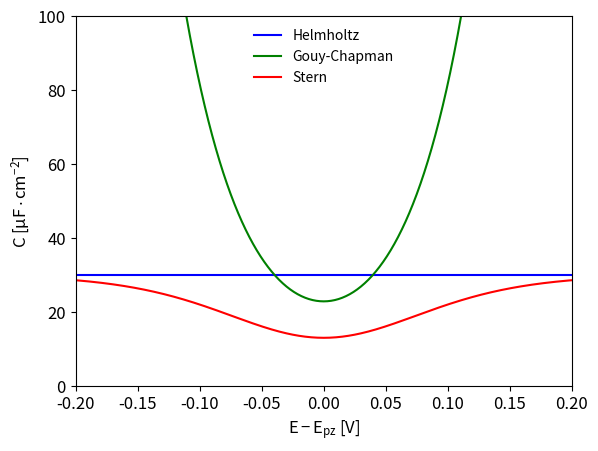
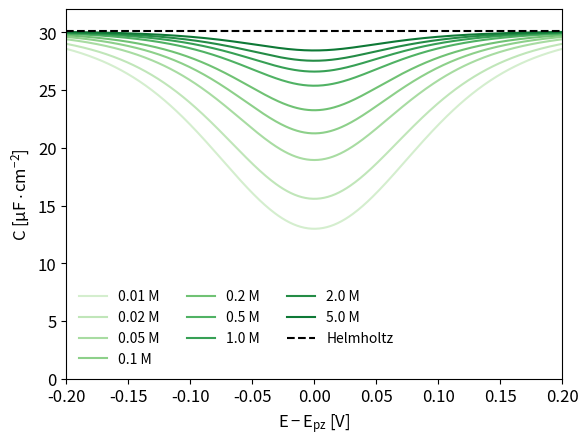

Reproduce these figures in Python, in order.
# Python dependencies
# from __future__ import division, print_function
import numpy as np
import matplotlib as mpl
import matplotlib.pyplot as plt
from scipy.constants import codata

# change the default font set (matplotlib.rc)
mpl.rc('mathtext', fontset='stixsans', default='regular')

# increase text size somewhat
mpl.rcParams.update({'axes.labelsize':12, 'font.size': 12})

# set up notebook for inline plotting
get_ipython().magic('matplotlib inline')

# get constants from CODATA 2010
F = codata.physical_constants['Faraday constant'][0]
R = codata.physical_constants['molar gas constant'][0]
EPSILON_0 = codata.physical_constants['electric constant'][0]
# check the constants
F,R,EPSILON_0

def cap_helmholtz(epsilon_H=6.8, x=0.2e-9, A=1e-4):
    """
    *input*
    epsilon_H - the relative permittivity of the Helmholtz layer, default is 6.8
    x, the thickness of the Helmholtz layer [m], default is 0.2 nm, i.e. 0.2e-9 cm.
    A, electrode area [m²], default is 1 cm², i.e. 1e-4
    *output*
    C,  [F]
    """
    C_H = (epsilon_H*EPSILON_0*A)/x
    return C_H

#For a Helmholtz layer thickness of 0.2 nm (roughly half the diameter of a hydrated cation), and a relative permittivity of 5:
print(round(cap_helmholtz(5,0.2e-9,100e-6),7), 'F')

def cap_gouychapman(E,Epz=0,c=10,T=298.15,epsilon=78.54,A=1e-4):
    """
    *input*
    E, electrode potential [V]
    Epz, potential of zero charge [V], default is 0 V
    c [mol/m³], default is 10 mM, i.e. 10e-3 mol/dm³ = 10 mol/m³ 
    T [K], default is 298.15 K
    epsilon [dimensionless]
    A, the electrode area in m²    
    *output*
    C_GC_spec, the capacitance (C_GC) of  
    the diffuse double layer as predicted by the Gouy-Chapman model for  
    a 1:1 electrolyte with monovalent ions.
    """
    C_GC = A*np.sqrt((2*(F**2)*epsilon*EPSILON_0*c)/(R*T))*np.cosh(F*(E-Epz)/(2*R*T))
    return C_GC

def cap_stern(E,Epz=0,epsilon_H=6.8,x=0.2e-9,c=10,T=298.15,epsilon=78.54,A=1e-4):
    """Returns the total double-layer capacitance as predicted by the
       Gouy-Chapman-Stern model"""
    C_h = cap_helmholtz(epsilon_H=epsilon_H,x=x,A=A)
    C_gc = cap_gouychapman(E,Epz=Epz,c=c,T=T,epsilon=epsilon,A=A)
    recip_C_S = 1/C_h + 1/C_gc
    return 1/recip_C_S

#generate a range of potentials
E = np.linspace(-0.2,0.2, num=401)
E[:5] #check the first five values in the array

#now plot the component capacitances and the total as well
fig, ax = plt.subplots(nrows=1, ncols=1)

#plot the data,multiply by 1e6 to get µF
ax.plot(E, 1e6*cap_helmholtz()*np.ones(len(E)), 'b-', label='Helmholtz')
ax.plot(E, 1e6*cap_gouychapman(E), 'g-', label='Gouy-Chapman')
ax.plot(E, 1e6*cap_stern(E), 'r-', label='Stern')

#set axis labels
ax.set_xlabel('$E-E_{pz}$ [V]')
ax.set_ylabel('C [$\mu F \cdot cm^{-2}$]')

#set axis limits
ax.set_ylim(0,100)
ax.set_xlim(-0.2,0.2)

#figure legend
ax.legend(loc='best', ncol=1, frameon=False, fontsize=10)

#savefig
#plt.savefig('double-layer-cap_vs_potential.png', dpi=200)

plt.show()

#electrolyte concentrations (in M)

c_electrolyte_M = [0.01, 0.02, 0.05, 0.1, 0.2, 0.5, 1.0, 2.0, 5] 

#electrolyte concentration (convert to array and to units of mol/m³ and then back again to a list)

c_electrolyte = list(np.array(c_electrolyte_M)*1e3)

#now plot the component capacitances and the total as well
fig, ax = plt.subplots(nrows=1, ncols=1)

cmap = plt.cm.Greens(range(50,255,20))

#plot the data,multiply by 1e6 to get µF
for i,conc in enumerate(c_electrolyte):
    ax.plot(E, 1e6*cap_stern(E, c=conc), ls='-', color=cmap[i], label=str(conc/1e3)+' M')
    
ax.plot(E, 1e6*cap_helmholtz()*np.ones(len(E)), 'k--', label='Helmholtz')

#set axis labels
ax.set_xlabel('$E-E_{pz}$ [V]')
ax.set_ylabel('C [$\mu F \cdot cm^{-2}]$')

#figure legend
ax.legend(loc='best', ncol=3, frameon=False, fontsize=10)

#set axis limits
ax.set_ylim(0,32)
ax.set_xlim(-0.2,0.2)

#save figure
#plt.savefig('double-layer-cap_vs_conc.png', dpi=200)

plt.show()





